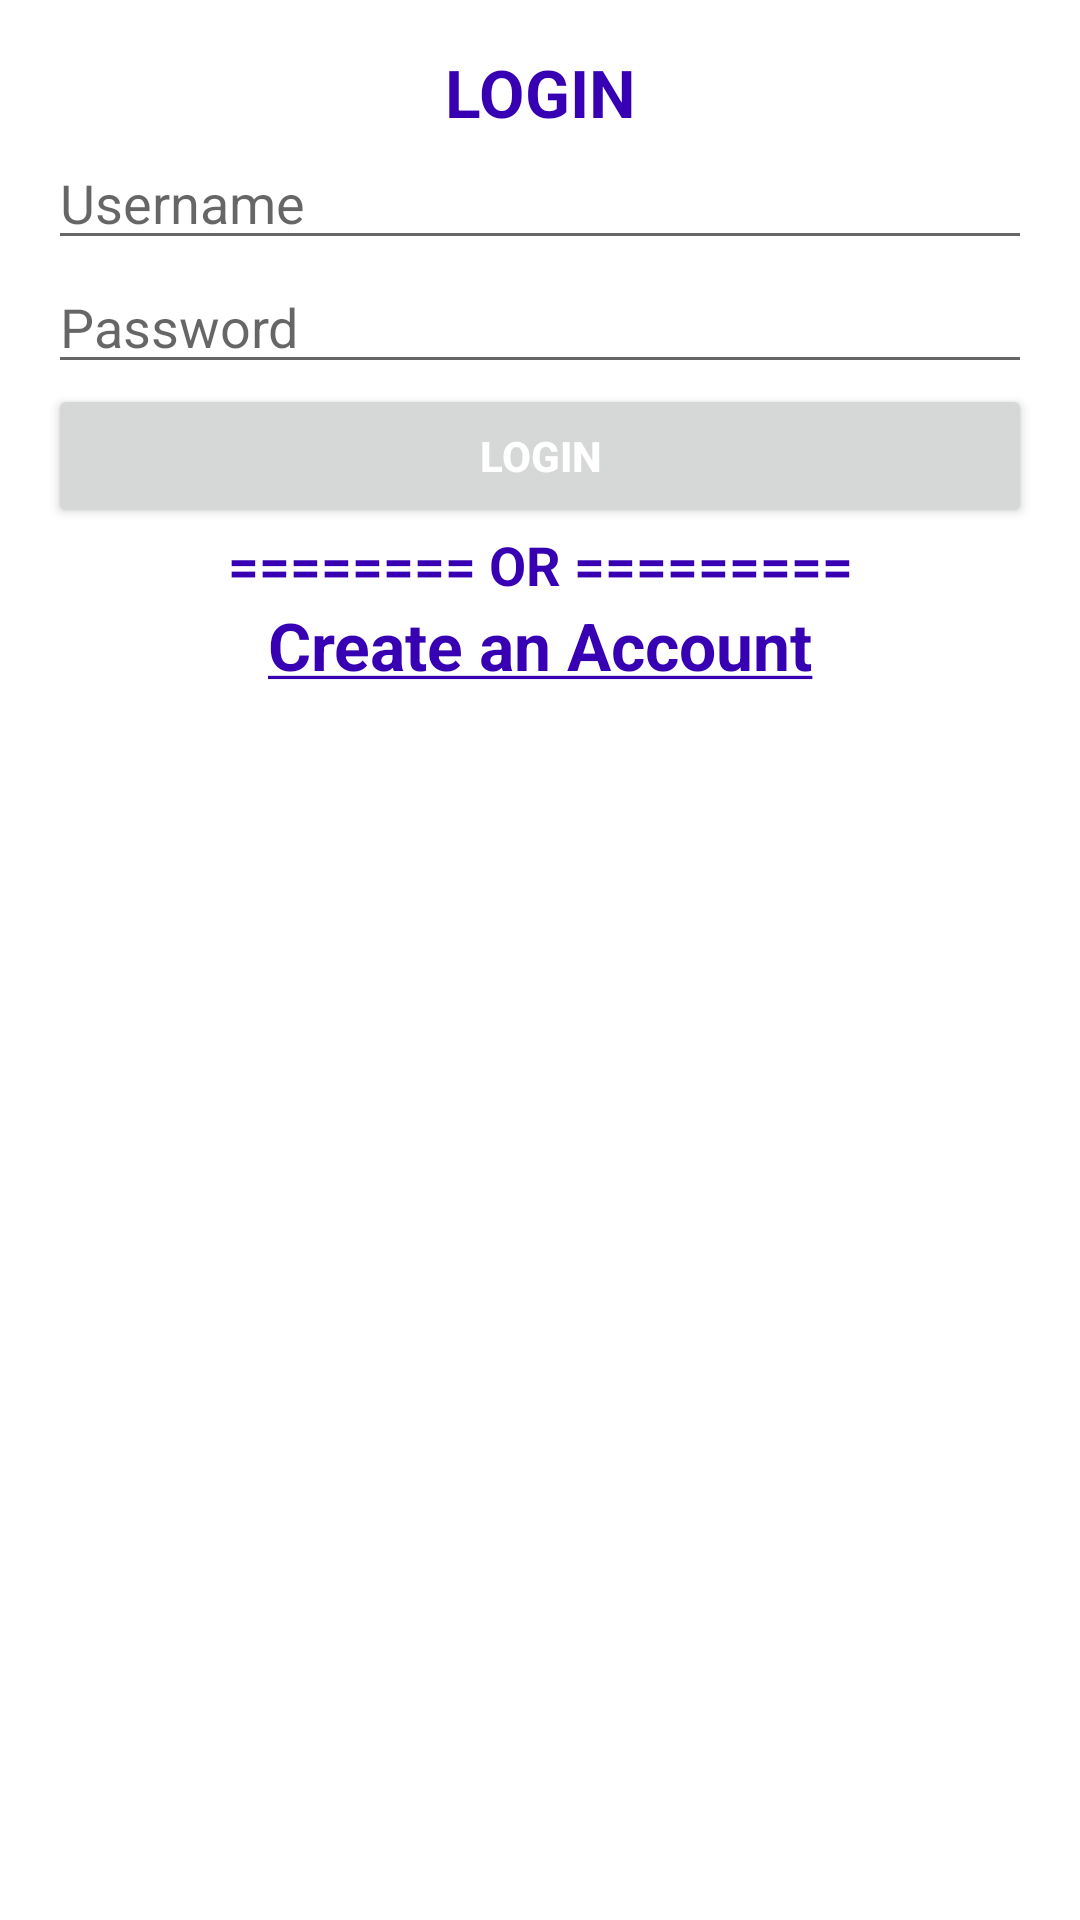

Reconstruct the res/layout file that produces this screen, plus the resources it refers to.
<!-- AndroidManifest.xml: application theme Theme.BankomSlikeArtikala -->
<!-- res/layout/activity_login.xml -->
<?xml version="1.0" encoding="utf-8"?>
<LinearLayout xmlns:android="http://schemas.android.com/apk/res/android"
    xmlns:app="http://schemas.android.com/apk/res-auto"
    xmlns:tools="http://schemas.android.com/tools"
    android:layout_width="match_parent"
    android:layout_height="match_parent"
    android:orientation="vertical"
    android:padding="16dp"
    tools:context=".activities.LoginActivity">

    <TextView
        android:text="@string/login_header"
        android:textColor="?colorPrimaryVariant"
        android:textSize="22sp"
        android:textAlignment="center"
        android:layout_width="match_parent"
        android:layout_height="wrap_content"/>

    <EditText
        android:id="@+id/edt_username"
        android:hint="Username"
        android:layout_width="match_parent"
        android:layout_height="wrap_content"/>

    <EditText
        android:id="@+id/edt_password"
        android:hint="Password"
        android:inputType="textPassword"
        android:layout_width="match_parent"
        android:layout_height="wrap_content"/>

    <Button
        android:id="@+id/btn_login"
        android:layout_gravity="center_horizontal"
        android:layout_width="match_parent"
        android:layout_height="wrap_content"
        android:textColor="@color/white"
        android:text="@string/btn_login" />

    <TextView
        android:text="@string/or"
        android:textSize="18sp"
        android:textAlignment="center"
        android:textColor="?colorPrimaryVariant"
        android:layout_width="match_parent"
        android:layout_height="wrap_content"/>

    <TextView
        android:id="@+id/txt_account"
        android:text="@string/create_an_account"
        android:textSize="22sp"
        android:textAlignment="center"
        android:textColor="?colorPrimaryVariant"
        android:layout_width="match_parent"
        android:layout_height="wrap_content"/>

</LinearLayout>
<!-- resources referenced by this layout -->
<resources>
  <string name="btn_login"><b>Login</b></string>
  <string name="create_an_account"><b><u>Create an Account</u></b></string>
  <string name="login_header"><b>LOGIN</b></string>
  <string name="or"><b>======== OR =========</b></string>
  <style name="Theme.BankomSlikeArtikala" parent="Theme.MaterialComponents.DayNight.NoActionBar">
          
          <item name="colorPrimary">@color/purple_700</item>
          <item name="colorPrimaryVariant">@color/purple_700</item>
          <item name="colorOnPrimary">@color/white</item>
          
          <item name="colorSecondary">@color/teal_200</item>
          <item name="colorSecondaryVariant">@color/teal_700</item>
          <item name="colorOnSecondary">@color/black</item>
          
          <item name="android:statusBarColor" tools:targetApi="l">?attr/colorPrimaryVariant</item>
          
      </style>
  <!-- not gathered from this repository: default colours our renderer supplied (Android Studio template values) -->
  <color name="purple_700">#FF3700B3</color>
  <color name="teal_200">#FF03DAC5</color>
  <color name="teal_700">#FF018786</color>
  <color name="black">#FF000000</color>
  <color name="white">#FFFFFFFF</color>
</resources>
